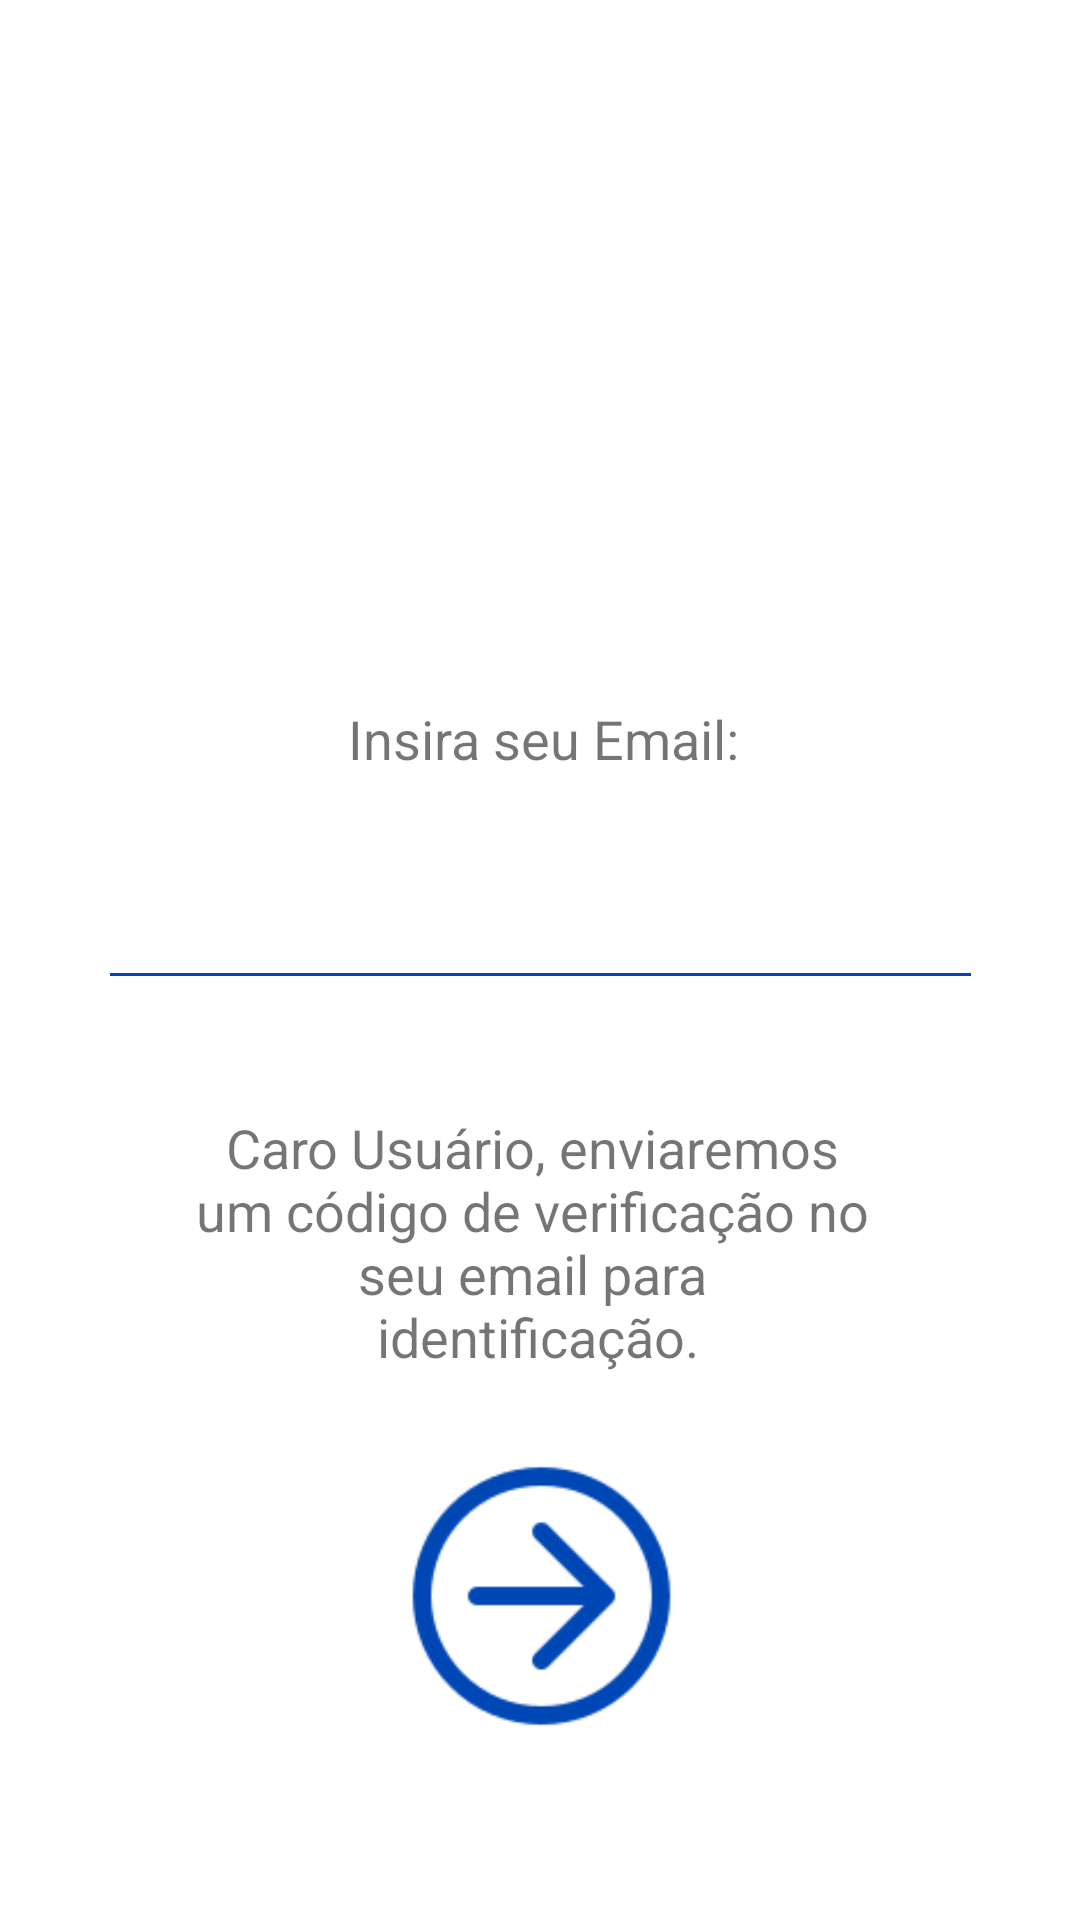

Reconstruct the res/layout file that produces this screen, plus the resources it refers to.
<!-- AndroidManifest.xml: application theme Theme.AlmoxarifadoMobile -->
<!-- res/layout/activity_senha1.xml -->
<?xml version="1.0" encoding="utf-8"?>
<androidx.constraintlayout.widget.ConstraintLayout xmlns:android="http://schemas.android.com/apk/res/android"
    xmlns:app="http://schemas.android.com/apk/res-auto"
    xmlns:tools="http://schemas.android.com/tools"
    android:layout_width="match_parent"
    android:layout_height="match_parent">

    <ImageView
        android:id="@+id/imageView7"
        android:layout_width="132dp"
        android:layout_height="196dp"
        android:layout_marginTop="9dp"
        android:layout_marginBottom="15dp"
        app:layout_constraintBottom_toTopOf="@+id/textView10"
        app:layout_constraintEnd_toEndOf="parent"
        app:layout_constraintHorizontal_bias="0.498"
        app:layout_constraintStart_toStartOf="parent"
        app:layout_constraintTop_toTopOf="parent"
        app:layout_constraintVertical_bias="1.0"
        app:srcCompat="@drawable/user" />

    <TextView
        android:id="@+id/textView5"
        style="@style/tituloLogin"
        android:layout_width="wrap_content"
        android:layout_height="wrap_content"
        android:layout_marginBottom="476dp"
        android:text="Recuperar Senha"
        app:drawableTint="#0047B6"
        app:layout_constraintBottom_toBottomOf="parent"
        app:layout_constraintEnd_toEndOf="parent"
        app:layout_constraintHorizontal_bias="0.521"
        app:layout_constraintStart_toStartOf="parent"
        app:layout_constraintTop_toBottomOf="@+id/imageView7" />

    <ImageView
        android:id="@+id/botaoVoltar"
        android:layout_width="47dp"
        android:layout_height="39dp"
        app:layout_constraintBottom_toBottomOf="parent"
        app:layout_constraintEnd_toEndOf="parent"
        app:layout_constraintHorizontal_bias="0.03"
        app:layout_constraintStart_toStartOf="parent"
        app:layout_constraintTop_toTopOf="parent"
        app:layout_constraintVertical_bias="0.023"
        app:srcCompat="@drawable/seta_esquerda" />

    <ImageView
        android:id="@+id/botaoProximo"
        android:layout_width="103dp"
        android:layout_height="98dp"
        android:layout_marginStart="155dp"
        android:layout_marginEnd="154dp"
        android:layout_marginBottom="59dp"
        app:layout_constraintBottom_toBottomOf="parent"
        app:layout_constraintEnd_toEndOf="parent"
        app:layout_constraintStart_toStartOf="parent"
        app:srcCompat="@drawable/seta_direita" />

    <TextView
        android:id="@+id/textView7"
        style="@style/cadastrar"
        android:layout_width="wrap_content"
        android:layout_height="wrap_content"
        android:layout_marginBottom="24dp"
        android:text="Insira seu Email:"
        app:layout_constraintBottom_toTopOf="@+id/inputRecuperarEmail"
        app:layout_constraintEnd_toEndOf="parent"
        app:layout_constraintHorizontal_bias="0.505"
        app:layout_constraintStart_toStartOf="parent" />

    <EditText
        android:id="@+id/inputRecuperarEmail"
        style="@style/inputLogin"
        android:layout_width="295dp"
        android:layout_height="51dp"
        android:layout_marginStart="100dp"
        android:layout_marginEnd="100dp"
        android:layout_marginBottom="37dp"
        android:ems="10"
        android:inputType="textPersonName"
        app:layout_constraintBottom_toTopOf="@+id/textView8"
        app:layout_constraintEnd_toEndOf="parent"
        app:layout_constraintStart_toStartOf="parent" />

    <TextView
        android:id="@+id/textView8"
        style="@style/cadastrar"
        android:layout_width="wrap_content"
        android:layout_height="wrap_content"
        android:layout_marginStart="40dp"
        android:layout_marginEnd="40dp"
        android:layout_marginBottom="59dp"
        android:gravity="center"
        android:text="@string/stringEsqueciSenha"
        app:layout_constraintBottom_toBottomOf="parent"
        app:layout_constraintEnd_toEndOf="parent"
        app:layout_constraintHorizontal_bias="0.484"
        app:layout_constraintStart_toStartOf="parent"
        app:layout_constraintTop_toTopOf="parent"
        app:layout_constraintVertical_bias="0.75" />
</androidx.constraintlayout.widget.ConstraintLayout>
<!-- resources referenced by this layout -->
<resources>
  <!-- drawable seta_direita: png bitmap (drawable, 8085 bytes) -->
  <string name="stringEsqueciSenha">Caro Usuário, enviaremos \num código de verificação no \nseu email para \nidentificação.</string>
  <style name="cadastrar">
          <item name="android:text"><u>Cadastrar-se</u></item>
          <item name="android:textSize">18sp</item>
      </style>
  <style name="inputLogin">
          <item name="android:theme">@style/temaInputLogin</item>
          <item name="android:textColor">#989898</item>
      </style>
  <style name="tituloLogin">
          <item name="android:textColor">#0047B6</item>
          <item name="android:textSize">32sp</item>
          <item name="android:textStyle">bold</item>
      </style>
  <style name="Theme.AlmoxarifadoMobile" parent="Theme.MaterialComponents.DayNight.DarkActionBar">
          
          <item name="colorPrimary">@color/purple_500</item>
          <item name="colorPrimaryVariant">@color/purple_700</item>
          <item name="colorOnPrimary">@color/white</item>
          
          <item name="colorSecondary">@color/teal_200</item>
          <item name="colorSecondaryVariant">@color/teal_700</item>
          <item name="colorOnSecondary">@color/black</item>
          
          <item name="android:statusBarColor" tools:targetApi="l">?attr/colorPrimaryVariant</item>
          
      </style>
  <style name="temaInputLogin">
          <item name="colorControlNormal">#0047B6</item>
          <item name="colorControlActivated">#0047B6</item>
          <item name="colorControlHighlight">#0047B6</item>
      </style>
  <color name="purple_500">#FF6200EE</color>
  <color name="purple_700">#FF3700B3</color>
  <color name="white">#FFFFFFFF</color>
  <color name="teal_200">#FF03DAC5</color>
  <color name="teal_700">#FF018786</color>
  <color name="black">#FF000000</color>
</resources>
